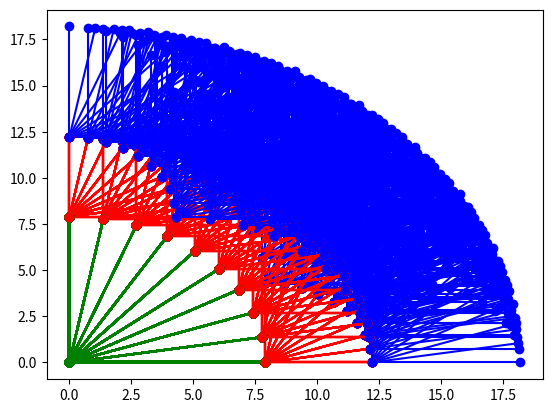

Write the Python code that produced this figure.
import math as ma
import matplotlib.pyplot as plt
l1 = 7.9
l2 = 4.3
l3 = 6
theta_start = 0
theta_end = ma.pi/2
n_theta = 10
theta_1 = []
theta_2 = []
theta_3 = []
x0 = 0
y0 = 0
for i in range(0, n_theta):
 theta_value = theta_start + i*(theta_end-theta_start)/(n_theta-1)
 theta_1.append(theta_value)
 theta_2.append(theta_value)
 theta_3.append(theta_value)
 k = 1
for i in theta_1:
    for j in theta_2:
        for k in theta_3:
            x1 = l1*ma.cos(i)
            y1 = l1*ma.sin(i)
            x2 = x1+l2*ma.cos(j)
            y2 = y1+l2*ma.sin(j)
            x3 = x2+l3*ma.cos(k)
            y3 = y2+l3*ma.sin(k)
            filename = str(k) + '.png'
            k = k+1
            print(filename)
            plt.figure(1)
            plt.plot([x0, x1], [y0, y1], '-og')
            plt.plot([x1, x2], [y1, y2], '-or')
            plt.plot([x2, x3], [y2, y3], '-ob')
plt.show()